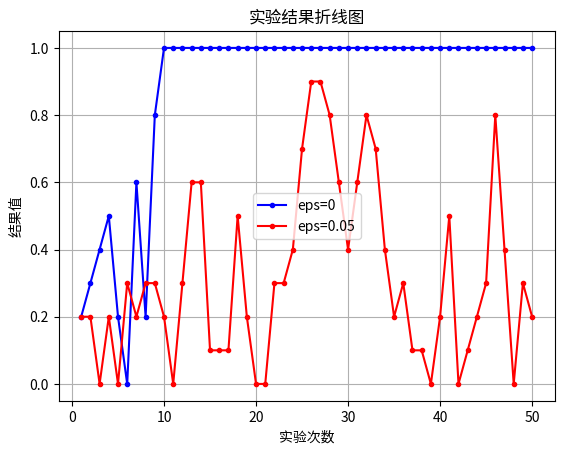

Recreate this plot in Python.
import matplotlib.pyplot as plt
from matplotlib.font_manager import FontProperties
"""
missile 4500 
DQN eps=0 y_1
DQN eps=0.05 y_2
"""
# 设置中文字体
font = FontProperties(fname='SimHei.ttf', size=12)  # 这里需要指定中文字体文件的路径
x=list(range(1,51))
y_1=[0.2,0.3,0.4,0.5,0.2,0,0.6,0.2,0.8]
y_1.extend([1]*41)
y_2=[2,2,0,2,0,3,2,3,3,2,0,3,6,6,1,1,1,5,2,0,0,3,3,4,7,9,9,8,6,4,6,8,7,4,2,3,1,1,0,2,5,0,1,2,3,8,4,0,3,2]
y_2=[i*0.1 for i in y_2]
# 示例数据
# 创建折线图
plt.plot(x, y_1, marker='o', linestyle='-', color='b', label='eps=0',markersize=3)
plt.plot(x, y_2, marker='o', linestyle='-', color='r', label='eps=0.05',markersize=3)
# 添加标题和标签
plt.title('实验结果折线图')
plt.xlabel('实验次数')
plt.ylabel('结果值')
# 添加网格
plt.grid(True)
# 显示图例
plt.legend()
# 显示图表
plt.show()

